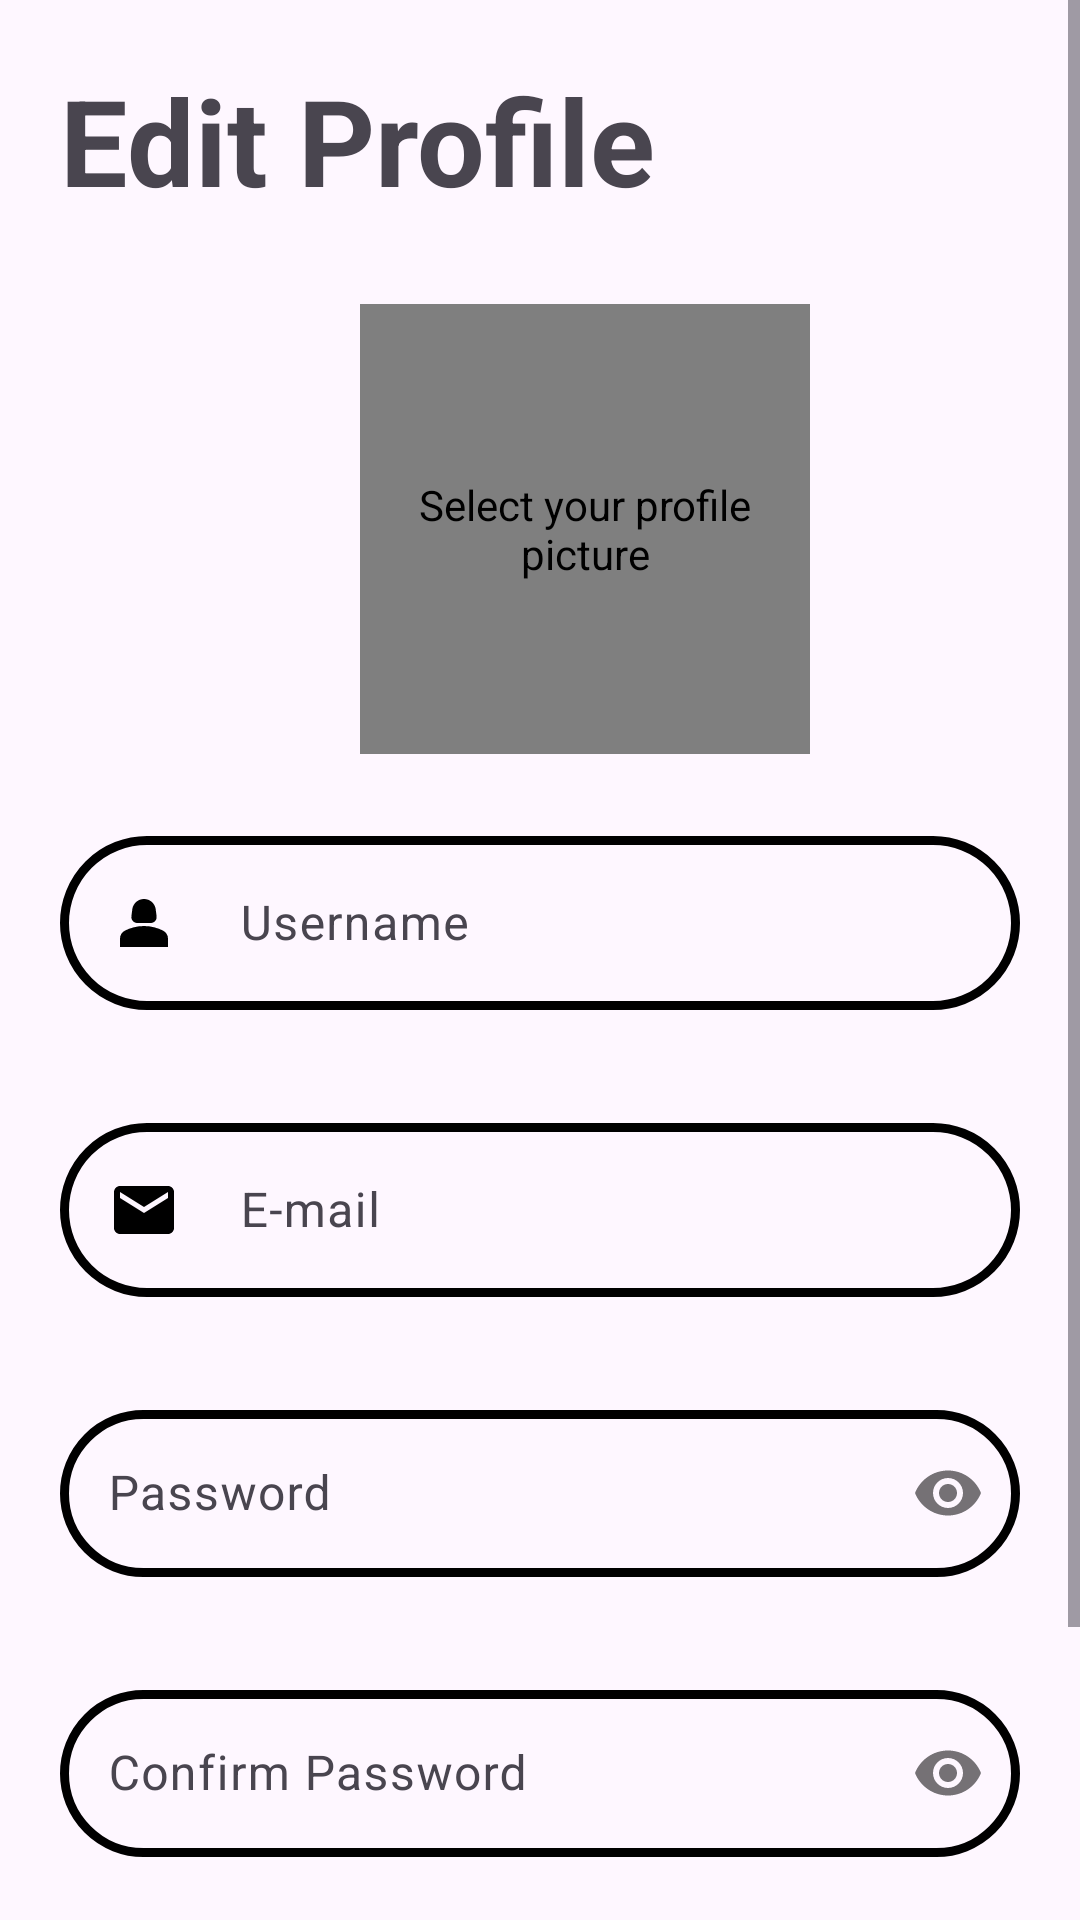

Here is an Android app screen rendered from its layout file. Give the layout XML and the strings, colors and styles it references.
<!-- AndroidManifest.xml: application theme Base.Theme.Readify -->
<!-- res/layout/fragment_settings.xml -->
<?xml version="1.0" encoding="utf-8"?>
<ScrollView
    xmlns:android="http://schemas.android.com/apk/res/android"
    xmlns:app="http://schemas.android.com/apk/res-auto"
    android:backgroundTint="?attr/backgroundColor"
    android:layout_width="match_parent"
    android:layout_height="match_parent"
    android:layout_marginBottom="100dp">

<androidx.constraintlayout.widget.ConstraintLayout
    android:layout_width="match_parent"
    android:layout_height="wrap_content">
    <TextView
        android:id="@+id/textview_edit_profile"
        android:layout_width="wrap_content"
        android:layout_height="wrap_content"
        android:text="@string/edit_profile"
        android:textSize="40sp"
        android:textStyle="bold"
        android:layout_marginStart="20dp"
        android:layout_marginTop="20dp"
        app:layout_constraintStart_toStartOf="parent"
        app:layout_constraintTop_toTopOf="parent"
/>


    <de.hdodenhof.circleimageview.CircleImageView
        android:id="@+id/profile_image_select"
        android:layout_width="150dp"
        android:layout_height="150dp"
        android:layout_marginStart="120dp"
        android:layout_marginTop="28dp"
        android:clickable="true"
        android:focusable="true"
        app:layout_constraintStart_toStartOf="parent"
        app:layout_constraintTop_toBottomOf="@id/textview_edit_profile"
        android:contentDescription="@string/textview_select_avatar"
        />

    <com.google.android.material.textfield.TextInputLayout
        android:id="@+id/text_input_layout_username"
        android:layout_width="match_parent"
        android:layout_height="wrap_content"
        android:layout_marginTop="22dp"
        android:layout_marginLeft="20dp"
        android:layout_marginRight="20dp"
        app:layout_constraintTop_toBottomOf="@id/profile_image_select"
        app:shapeAppearanceOverlay="@style/RoundedEditText"
        app:errorEnabled="true"
        app:boxStrokeColor="@color/text_input_box_stroke_color"
        app:hintTextColor="?attr/colorSecondary"
        app:boxStrokeWidth="3dp">

        <com.google.android.material.textfield.TextInputEditText
            android:id="@+id/text_input_edit_text_username"
            android:layout_width="match_parent"
            android:layout_height="wrap_content"
            android:drawableStart="@drawable/ic_baseline_profile_24"
            android:drawablePadding="20dp"
            android:hint="@string/username"
            android:inputType="text" />

        <TextView
            android:id="@+id/settings_username_error_message"
            android:layout_width="wrap_content"
            android:layout_height="wrap_content"
            android:textColor="#FF0000"
            android:textSize="20sp"
            android:visibility="gone"
            android:layout_marginStart="50dp"
            android:layout_marginEnd="50dp"/>
    </com.google.android.material.textfield.TextInputLayout>



    <com.google.android.material.textfield.TextInputLayout
        android:id="@+id/text_input_layout_email"
        android:layout_width="match_parent"
        android:layout_height="wrap_content"
        android:layout_marginTop="12dp"
        android:layout_marginLeft="20dp"
        android:layout_marginRight="20dp"
        app:layout_constraintTop_toBottomOf="@id/text_input_layout_username"
        app:shapeAppearanceOverlay="@style/RoundedEditText"
        app:errorEnabled="true"
        app:boxStrokeColor="@color/text_input_box_stroke_color"
        app:hintTextColor="?attr/colorSecondary"
        app:boxStrokeWidth="3dp">

        <com.google.android.material.textfield.TextInputEditText
            android:id="@+id/text_input_edit_text_email"
            android:layout_width="match_parent"
            android:layout_height="wrap_content"
            android:drawableStart="@drawable/ic_baseline_email_24"
            android:drawablePadding="20dp"
            android:hint="@string/email"
            android:inputType="textEmailAddress" />

        <TextView
            android:id="@+id/settings_email_error_message"
            android:layout_width="wrap_content"
            android:layout_height="wrap_content"
            android:textColor="#FF0000"
            android:textSize="20sp"
            android:visibility="gone"
            android:layout_marginStart="50dp"
            android:layout_marginEnd="50dp"/>
    </com.google.android.material.textfield.TextInputLayout>

    <com.google.android.material.textfield.TextInputLayout
        android:id="@+id/text_input_layout_password"
        android:layout_width="match_parent"
        android:layout_height="wrap_content"
        android:layout_marginTop="12dp"
        android:layout_marginLeft="20dp"
        android:layout_marginRight="20dp"
        app:layout_constraintTop_toBottomOf="@id/text_input_layout_email"
        app:passwordToggleEnabled="true"
        app:shapeAppearanceOverlay="@style/RoundedEditText"
        app:errorEnabled="true"
        app:boxStrokeColor="@color/text_input_box_stroke_color"
        app:hintTextColor="?attr/colorSecondary"
        app:boxStrokeWidth="3dp">

        <com.google.android.material.textfield.TextInputEditText
            android:id="@+id/text_input_edit_text_password"
            android:layout_width="match_parent"
            android:layout_height="wrap_content"
            android:drawableStart="@drawable/ic_baseline_vpn_key_24"
            android:drawablePadding="20dp"
            android:hint="@string/password"
            android:inputType="textPassword" />

        <TextView
            android:id="@+id/settings_password_error_message"
            android:layout_width="wrap_content"
            android:layout_height="wrap_content"
            android:textColor="#FF0000"
            android:textSize="20sp"
            android:visibility="gone"
            android:layout_marginStart="50dp"
            android:layout_marginEnd="50dp"/>
    </com.google.android.material.textfield.TextInputLayout>

    <com.google.android.material.textfield.TextInputLayout
        android:id="@+id/text_input_layout_password_confirm"
        android:layout_width="match_parent"
        android:layout_height="wrap_content"
        android:layout_marginTop="12dp"
        android:layout_marginLeft="20dp"
        android:layout_marginRight="20dp"
        app:layout_constraintTop_toBottomOf="@id/text_input_layout_password"
        app:passwordToggleEnabled="true"
        app:shapeAppearanceOverlay="@style/RoundedEditText"
        app:errorEnabled="true"
        app:boxStrokeColor="@color/text_input_box_stroke_color"
        app:hintTextColor="?attr/colorSecondary"
        app:boxStrokeWidth="3dp">

        <com.google.android.material.textfield.TextInputEditText
            android:id="@+id/text_input_edit_text_password_confirm"
            android:layout_width="match_parent"
            android:layout_height="wrap_content"
            android:drawableStart="@drawable/ic_baseline_vpn_key_24"
            android:drawablePadding="20dp"
            android:hint="@string/password_confirm"
            android:inputType="textPassword" />

        <TextView
            android:id="@+id/settings_confirm_password_error_message"
            android:layout_width="wrap_content"
            android:layout_height="wrap_content"
            android:textColor="#FF0000"
            android:textSize="20sp"
            android:visibility="gone"
            android:layout_marginStart="50dp"
            android:layout_marginEnd="50dp"/>
    </com.google.android.material.textfield.TextInputLayout>

    <Button
        android:id="@+id/button_confirm_edit"
        android:layout_width="0dp"
        android:layout_height="wrap_content"
        android:layout_marginStart="24dp"
        android:layout_marginTop="12dp"
        android:layout_marginEnd="24dp"
        android:backgroundTint="?attr/colorPrimaryVariant"
        android:text="@string/edit_profile"
        android:contentDescription="@string/content_description_button_edit_profile"
        android:textColor="@color/white"
        android:textSize="14sp"
        style="@style/Widget.Material3.Button.ElevatedButton"
        app:layout_constraintEnd_toEndOf="parent"
        app:layout_constraintStart_toStartOf="parent"
        app:layout_constraintTop_toBottomOf="@id/text_input_layout_password_confirm" />

    <Button
        android:id="@+id/button_undo_changes"
        android:layout_width="0dp"
        android:layout_height="wrap_content"
        android:layout_marginStart="24dp"
        android:layout_marginTop="8dp"
        android:layout_marginEnd="24dp"
        android:backgroundTint="@color/grey_button"
        android:text="@string/undo_changes"
        android:textColor="@color/white"
        android:textSize="14sp"
        style="@style/Widget.Material3.Button.ElevatedButton"
        app:layout_constraintEnd_toEndOf="parent"
        app:layout_constraintStart_toStartOf="parent"
        app:layout_constraintTop_toBottomOf="@id/button_confirm_edit" />

</androidx.constraintlayout.widget.ConstraintLayout>
</ScrollView>
<!-- resources referenced by this layout -->
<resources>
  <color name="grey_button">#717171</color>
  <color name="white">#FFFFFFFF</color>
  <!-- drawable ic_baseline_email_24 (drawable) -->
  <vector android:height="24dp" android:tint="?attr/colorOnBackground"
      android:viewportHeight="24" android:viewportWidth="24"
      android:width="24dp" xmlns:android="http://schemas.android.com/apk/res/android">
      <path android:fillColor="?attr/colorOnBackground" android:pathData="M20,4L4,4c-1.1,0 -1.99,0.9 -1.99,2L2,18c0,1.1 0.9,2 2,2h16c1.1,0 2,-0.9 2,-2L22,6c0,-1.1 -0.9,-2 -2,-2zM20,8l-8,5 -8,-5L4,6l8,5 8,-5v2z"/>
  </vector>
  <!-- drawable ic_baseline_profile_24 (drawable) -->
  <vector android:height="24dp" android:tint="?attr/colorOnBackground"
      android:viewportHeight="24" android:viewportWidth="24"
      android:width="24dp" xmlns:android="http://schemas.android.com/apk/res/android">
      <path android:fillColor="?attr/colorOnBackground" android:pathData="M18.39,14.56C16.71,13.7 14.53,13 12,13c-2.53,0 -4.71,0.7 -6.39,1.56C4.61,15.07 4,16.1 4,17.22V20h16v-2.78C20,16.1 19.39,15.07 18.39,14.56z"/>
      <path android:fillColor="?attr/colorOnBackground" android:pathData="M9.78,12h4.44c1.21,0 2.14,-1.06 1.98,-2.26l-0.32,-2.45C15.57,5.39 13.92,4 12,4S8.43,5.39 8.12,7.29L7.8,9.74C7.64,10.94 8.57,12 9.78,12z"/>
  </vector>
  <string name="content_description_button_edit_profile">Confirm profile changes</string>
  <string name="edit_profile">Edit Profile</string>
  <string name="email" translatable="false">E-mail</string>
  <string name="password" translatable="false">Password</string>
  <string name="password_confirm">Confirm Password</string>
  <string name="textview_select_avatar">Select your profile picture</string>
  <string name="undo_changes">Undo Changes</string>
  <string name="username" translatable="false">Username</string>
  <style name="RoundedEditText" parent="">
          <item name="cornerFamily">rounded</item>
          <item name="cornerSize">50%</item>
      </style>
  <style name="Base.Theme.Readify" parent="Theme.Material3.DayNight.NoActionBar">
          <item name="colorPrimary">#00009C</item>
          <item name="colorPrimaryVariant">#4b62f0</item>
          <item name="colorOnPrimary">#FFFFFF</item>
  
          <item name="colorSecondary">#008F8F</item>
          <item name="colorSecondaryVariant">#94CDDF</item>
          <item name="colorOnSecondary">#FFFFFF</item>
  
          <item name="colorTertiary">#EAEAEA</item>
          <item name="colorOnTertiary">#000000</item>
  
          <item name="backgroundColor">#FFFFFF</item>
          <item name="colorOnBackground">#000000</item>
  
      </style>
</resources>
